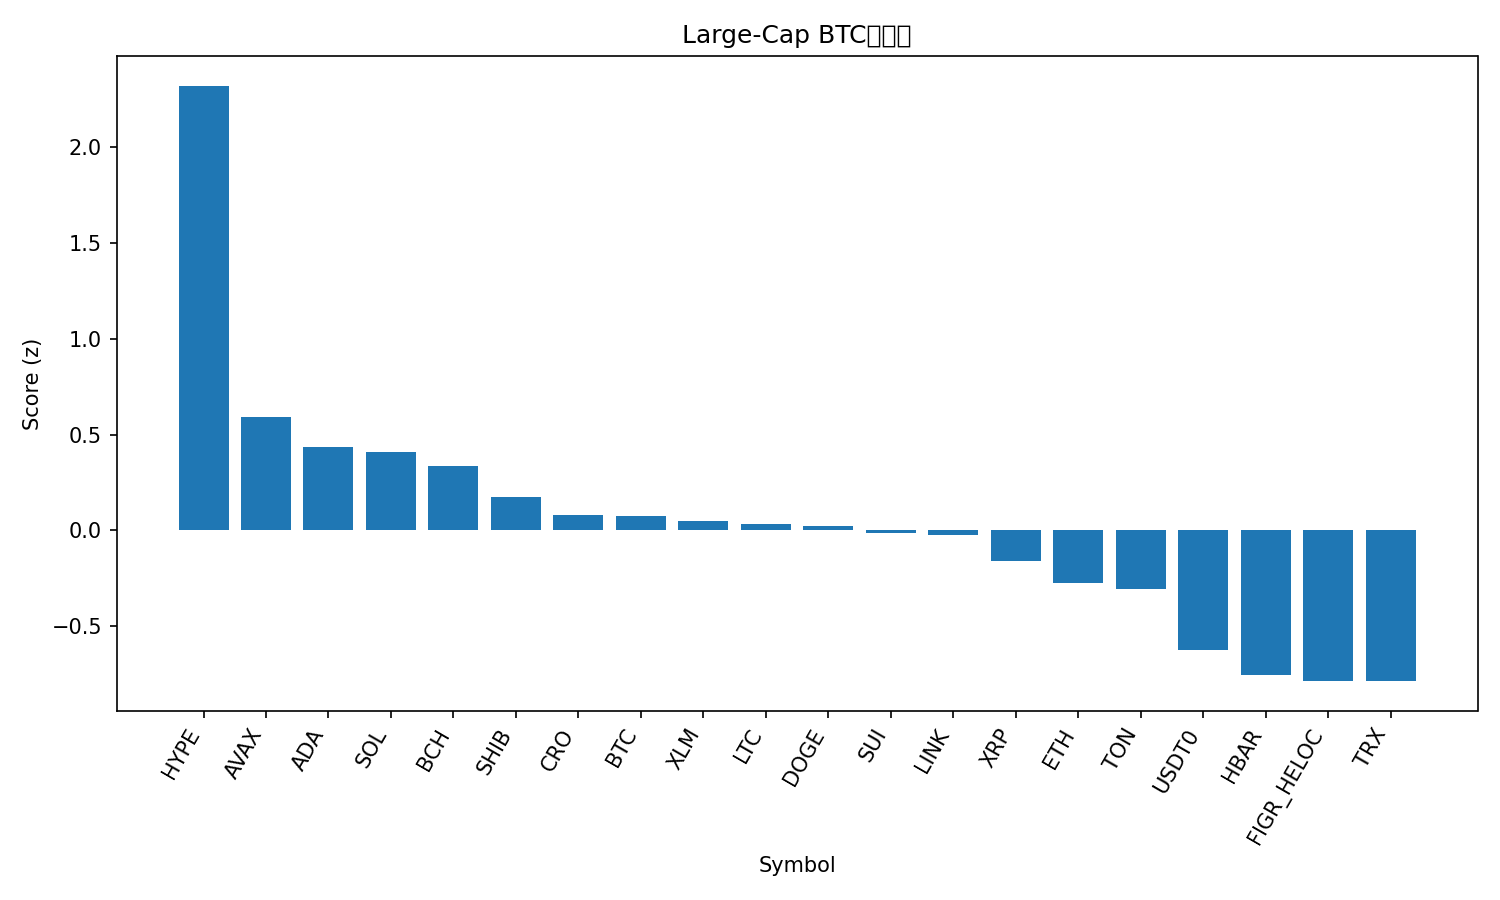

Source data for this figure (header and first rows):
rank, name, symbol, price_btc, price_usd, pct_1h_btc, pct_24h_btc, pct_7d_btc, market_cap_rank, market_cap_usd, volume_usd, score
1, Hyperliquid, HYPE, 0.0003994, 45.78, 1.731, 0.6219, -0.1687, 19, 12389864257, 581181258, 2.319
2, Avalanche, AVAX, 0.000262, 30.03, 0.7406, 0.8588, -14.22, 18, 12678426442, 922924048, 0.5907
3, Cardano, ADA, 7.03e-06, 0.8057, 0.2356, 0.7117, -3.007, 11, 29441605439, 1345639416, 0.4331
4, Solana, SOL, 0.001833, 210, 0.4305, -0.1467, -2.027, 6, 114156935265, 7193803863, 0.4074
5, Bitcoin Cash, BCH, 0.004913, 563, 0.3016, 0.03001, -1.348, 22, 11216223559, 322353436, 0.3349
6, Shiba Inu, SHIB, 1.03808e-10, 1.19e-05, 0.2173, 0.2076, -4.183, 32, 7004389715, 152690706, 0.1717
7, Cronos, CRO, 1.69e-06, 0.1938, -0.2134, 1.865, -8.298, 33, 6756868348, 97421959, 0.07793
8, Bitcoin, BTC, 1.0, 114564, 0.0, 0.0, 0.0, 1, 2282620175303, 55152688783, 0.07707
9, Stellar, XLM, 3.19e-06, 0.3662, 0.426, -1.05, -2.215, 21, 11684716819, 197372575, 0.04957
10, Litecoin, LTC, 0.0009253, 106, 0.2697, -0.5332, -2.631, 27, 8097600597, 454491769, 0.03336
11, Dogecoin, DOGE, 2.04e-06, 0.2337, 0.1585, -0.04637, -3.923, 9, 35338577301, 1892915107, 0.02308
12, Sui, SUI, 2.844e-05, 3.26, 0.1565, -0.03747, -4.724, 20, 11816870538, 972759279, -0.01354
13, Chainlink, LINK, 0.0001864, 21.36, 0.3935, -1.005, -3.365, 16, 14487221354, 700726846, -0.02323
14, XRP, XRP, 2.491e-05, 2.85, 0.331, -1.39, -1.765, 4, 170769550786, 5033465360, -0.1594
15, Ethereum, ETH, 0.03623, 4151, 0.2253, -1.396, -2.398, 2, 501024144049, 33576912718, -0.2767
16, Toncoin, TON, 2.338e-05, 2.68, -0.05002, 0.1398, -7.171, 34, 6745144383, 138863232, -0.3074
17, USDT0, USDT0, 8.72e-06, 0.9999, -0.2225, -0.81, -1.848, 30, 7514114351, 556336476, -0.6233
18, Hedera, HBAR, 1.85e-06, 0.2122, 0.05422, -1.467, -6.762, 25, 8996502673, 243259314, -0.7522
19, Figure Heloc, FIGR_HELOC, 9.03e-06, 1.035, -0.1979, -1.805, 2.057, 17, 13196678027, 237759223, -0.7841
20, TRON, TRX, 2.92e-06, 0.3344, -0.1549, -1.36, -2.802, 10, 31652839155, 556051162, -0.7864
21, BNB, BNB, 0.008816, 1010, -0.0989, -1.774, -2.47, 5, 140607774238, 1882052228, -0.8532
